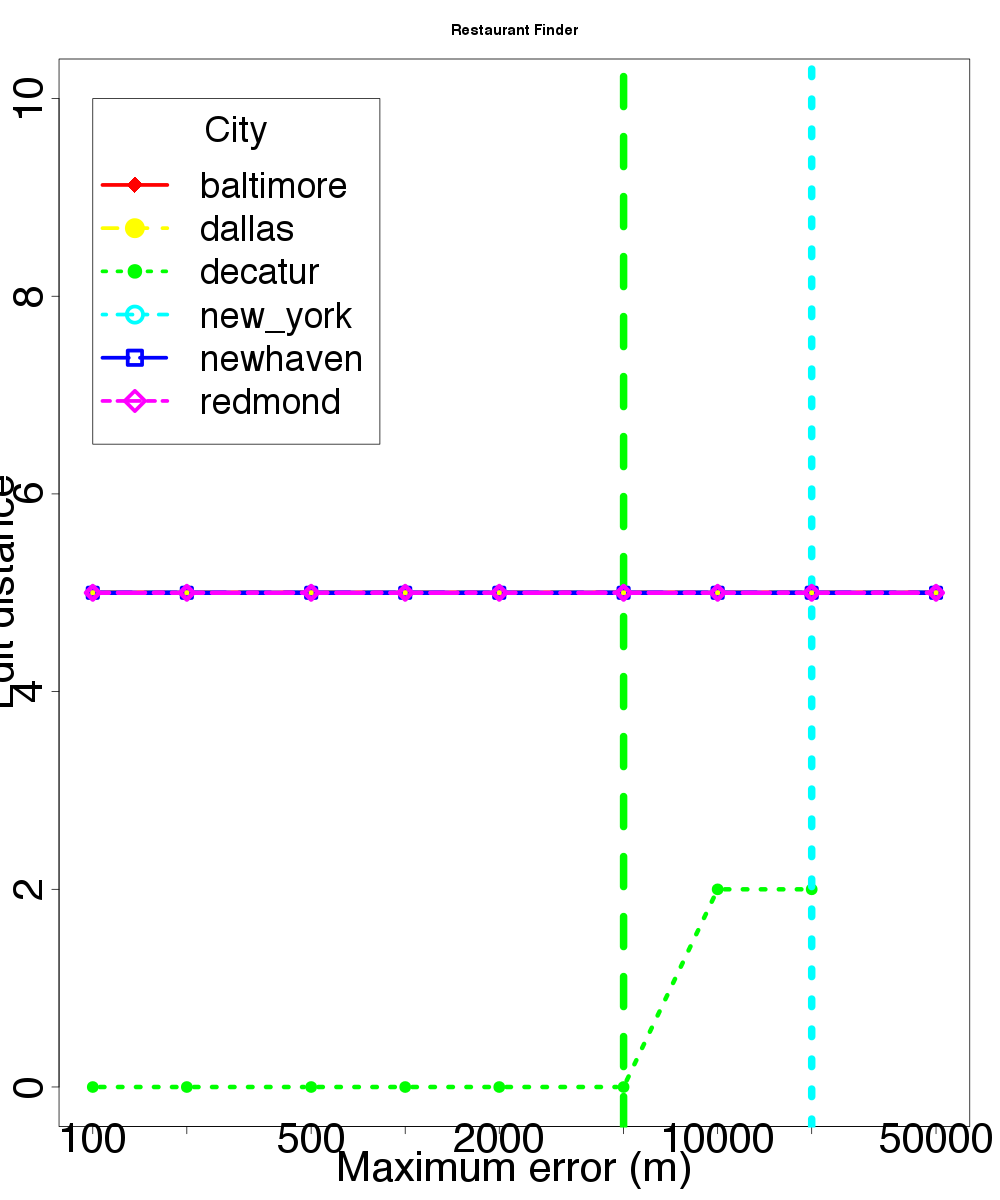

The table this chart was drawn from, first rows:
location, skew, distortion
baltimore, 100, 5
baltimore, 200, 5
baltimore, 500, 5
baltimore, 1000, 5
baltimore, 2000, 5
baltimore, 5000, 5
baltimore, 10000, 5
baltimore, 20000, 5
baltimore, 50000, 5
dallas, 100, 5
dallas, 200, 5
dallas, 500, 5
dallas, 1000, 5
dallas, 2000, 5
dallas, 5000, 5
dallas, 10000, 5
dallas, 20000, 5
dallas, 50000, 5
decatur, 100, 0
decatur, 200, 0
decatur, 500, 0
decatur, 1000, 0
decatur, 2000, 0
decatur, 5000, 0
decatur, 10000, 2
decatur, 20000, 2
new_york, 100, 5
new_york, 200, 5
new_york, 500, 5
new_york, 1000, 5
new_york, 2000, 5
new_york, 5000, 5
new_york, 10000, 5
new_york, 20000, 5
new_york, 50000, 5
newhaven, 100, 5
newhaven, 200, 5
newhaven, 500, 5
newhaven, 1000, 5
newhaven, 2000, 5
newhaven, 5000, 5
newhaven, 10000, 5
newhaven, 20000, 5
newhaven, 50000, 5
redmond, 100, 5
redmond, 200, 5
redmond, 500, 5
redmond, 1000, 5
redmond, 2000, 5
redmond, 5000, 5
redmond, 10000, 5
redmond, 20000, 5
redmond, 50000, 5
